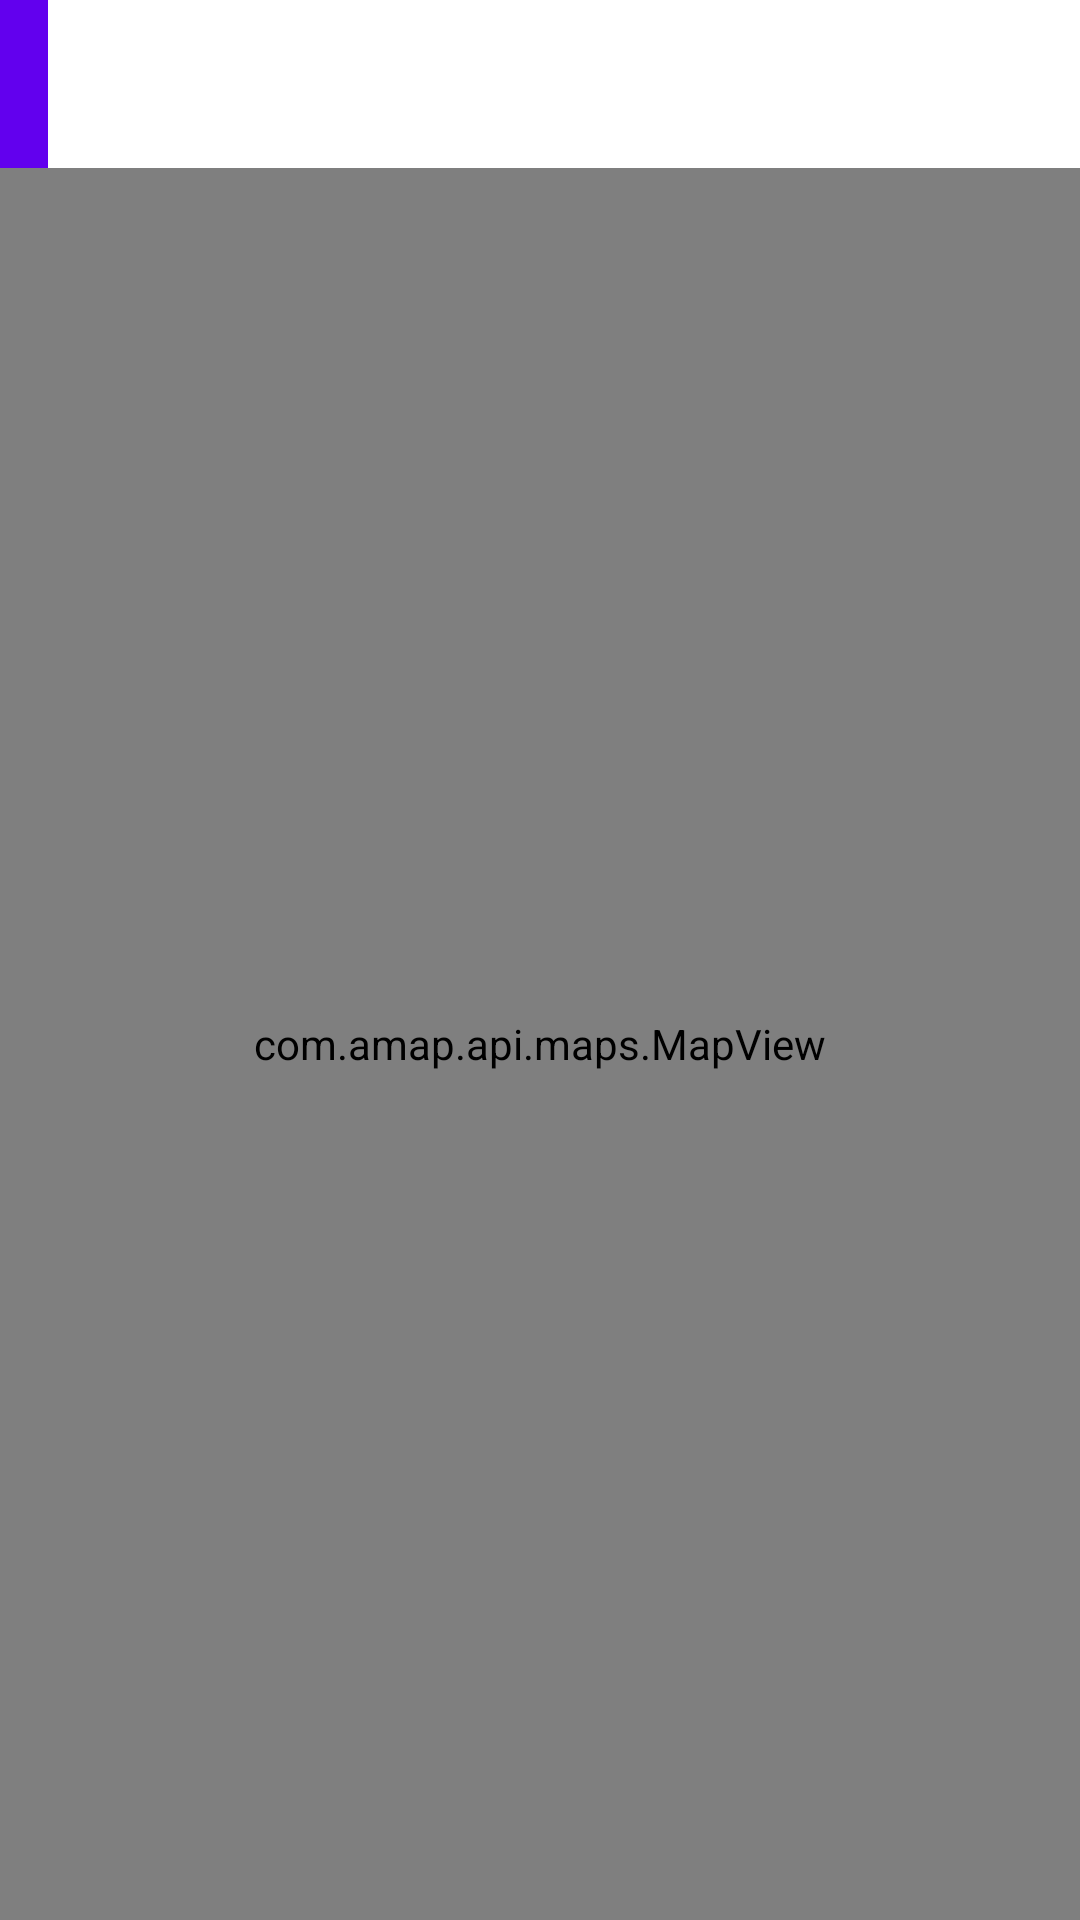

Write the Android layout XML for this screen, with the resource values it uses.
<!-- AndroidManifest.xml: application theme AppTheme -->
<!-- res/layout/navigation_main.xml -->
<?xml version="1.0" encoding="utf-8"?>
<android.support.constraint.ConstraintLayout
    xmlns:app="http://schemas.android.com/apk/res-auto"
    android:layout_width="match_parent"
    android:layout_height="match_parent"
    xmlns:android="http://schemas.android.com/apk/res/android"
    xmlns:tools="http://schemas.android.com/tools"
    tools:context=".NavigationActivity">

    <LinearLayout
        android:layout_width="match_parent"
        android:layout_height="match_parent"
        android:orientation="vertical">

        <include
            layout="@layout/menu_main"
            android:layout_width="wrap_content"
            android:layout_height="wrap_content" />

        <com.amap.api.maps.MapView
            android:id="@+id/map"
            android:layout_width="match_parent"
            android:layout_height="match_parent" />
    </LinearLayout>

</android.support.constraint.ConstraintLayout>

    

<!-- res/layout/menu_main.xml (included above) -->
<?xml version="1.0" encoding="utf-8"?>
<android.support.v7.widget.Toolbar
    xmlns:android="http://schemas.android.com/apk/res/android"
    xmlns:app="http://schemas.android.com/apk/res-auto"
    android:id="@+id/toolbar"
    android:layout_width="match_parent"
    android:layout_height="?attr/actionBarSize"
    android:background="?attr/colorPrimary"
    android:theme="@style/ThemeOverlay.AppCompat.ActionBar"
    app:popupTheme="@style/ThemeOverlay.AppCompat.Light">

</android.support.v7.widget.Toolbar>
<!-- resources referenced by this layout -->
<resources>

</resources>
